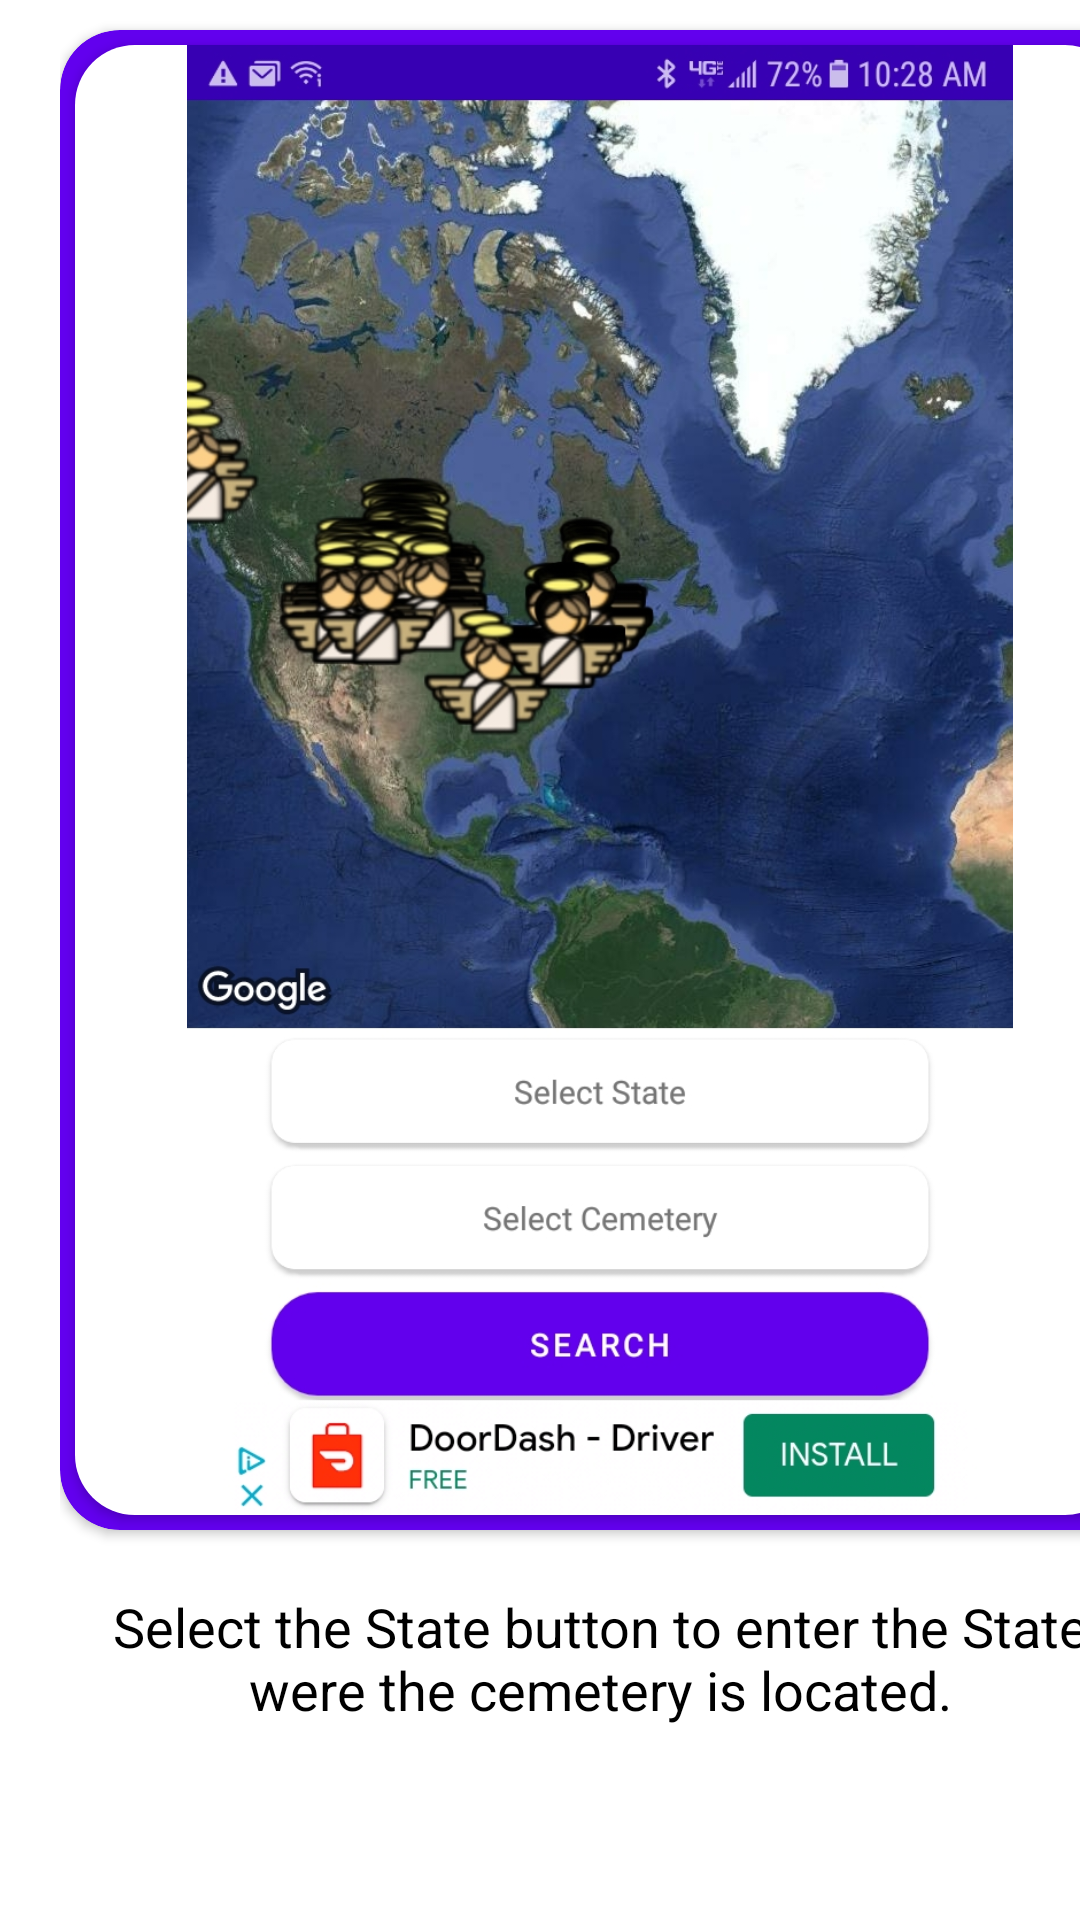

Layout XML and referenced resources for this Android screen:
<!-- AndroidManifest.xml: application theme Theme.CemeteryApp -->
<!-- res/layout/onboard_screen1.xml -->
<?xml version="1.0" encoding="utf-8"?>
<LinearLayout xmlns:android="http://schemas.android.com/apk/res/android"
    xmlns:app="http://schemas.android.com/apk/res-auto"
    android:layout_width="match_parent"
    android:layout_height="match_parent"
    android:orientation="vertical">

    <ScrollView
        android:layout_width="match_parent"
        android:layout_height="match_parent"
        android:fillViewport="true">

        <LinearLayout
            android:layout_width="match_parent"
            android:layout_height="wrap_content"
            android:layout_marginHorizontal="20dp"
            android:orientation="vertical">

            <androidx.cardview.widget.CardView
                android:layout_width="match_parent"
                android:layout_height="500dp"
                android:layout_marginVertical="10dp"
                app:cardBackgroundColor="@color/purple_500"
                app:cardCornerRadius="20dp">

                <androidx.cardview.widget.CardView
                    android:layout_width="match_parent"
                    android:layout_height="match_parent"
                    android:layout_margin="5dp"
                    app:cardBackgroundColor="@color/purple_500"
                    app:cardCornerRadius="20dp">

                    <ImageView
                        android:id="@+id/imageView3"
                        android:layout_width="match_parent"
                        android:layout_height="match_parent"
                        android:background="@color/white"
                        android:src="@drawable/ic_onboard_one" />
                </androidx.cardview.widget.CardView>

            </androidx.cardview.widget.CardView>

            <TextView
                android:id="@+id/title"
                android:layout_width="match_parent"
                android:layout_height="wrap_content"
                android:layout_marginTop="10dp"
                android:layout_marginBottom="10dp"
                android:gravity="center"
                android:text="Select the State button to enter the State were the cemetery is located."
                android:textColor="@color/black"
                android:textSize="18sp"
                android:visibility="visible" />
        </LinearLayout>
    </ScrollView>

</LinearLayout>
<!-- resources referenced by this layout -->
<resources>
  <color name="black">#FF000000</color>
  <color name="purple_500">#FF6200EE</color>
  <color name="white">#FFFFFFFF</color>
  <!-- drawable ic_onboard_one: jpg bitmap (drawable-v24, 461666 bytes) -->
  <style name="Theme.CemeteryApp" parent="Theme.MaterialComponents.Light.NoActionBar">
          
          <item name="colorPrimary">@color/purple_500</item>
          <item name="colorPrimaryVariant">@color/purple_700</item>
          <item name="colorOnPrimary">@color/white</item>
          
          <item name="colorSecondary">@color/teal_200</item>
          <item name="colorSecondaryVariant">@color/teal_700</item>
          <item name="colorOnSecondary">@color/black</item>
          
          <item name="android:statusBarColor" tools:targetApi="l">?attr/colorPrimaryVariant</item>
          <item name="android:forceDarkAllowed">false</item>
          
      </style>
  <color name="purple_700">#FF3700B3</color>
  <color name="teal_200">#FF03DAC5</color>
  <color name="teal_700">#FF018786</color>
</resources>
